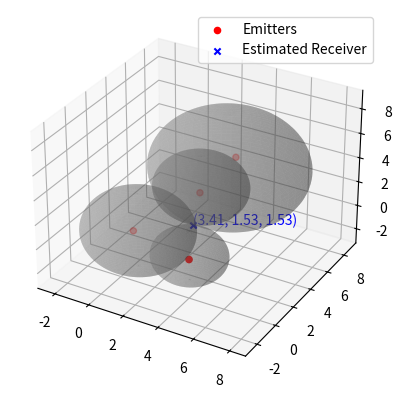

Python code for this plot:
import numpy as np
from scipy.optimize import minimize
import matplotlib.pyplot as plt
from mpl_toolkits.mplot3d import Axes3D


def objective_function(coordinates, *args):
    emitters, distances = args
    return np.sum([(np.linalg.norm(coordinates - emitter) - distance)**2 for emitter, distance in zip(emitters, distances)])

# Given data
emitters = np.array([[0.5, 0.5, 0.5], [4, 0, 0], [4, 5, 5], [3, 3, 3]])
distances = np.array([3, 2, 4.2, 2.5])


initial_position = np.zeros(3)

print("Script is running!")

result = minimize(objective_function, initial_position, args=(emitters, distances))
print("Script reached here")
# Estimated receiver position
receiver_position = result.x
print("Estimated Receiver Position:", receiver_position)

# Visualization
fig = plt.figure()
ax = fig.add_subplot(111, projection='3d')

ax.scatter(emitters[:, 0], emitters[:, 1], emitters[:, 2], c='r', marker='o', label='Emitters')


for emitter, distance in zip(emitters, distances):
    # Calculate the corrected position based on the estimated receiver position
    circle_center = receiver_position + (emitter - receiver_position) / np.linalg.norm(emitter - receiver_position) * distance

    u = np.linspace(0, 2 * np.pi, 100)
    v = np.linspace(0, np.pi, 100)
    x = circle_center[0] + distance * np.outer(np.cos(u), np.sin(v))
    y = circle_center[1] + distance * np.outer(np.sin(u), np.sin(v))
    z = circle_center[2] + distance * np.outer(np.ones(np.size(u)), np.cos(v))
    ax.plot_surface(x, y, z, color='gray', alpha=0.3)

# Plot estimated receiver position
ax.scatter(receiver_position[0], receiver_position[1], receiver_position[2], c='b', marker='x', label='Estimated Receiver')

ax.text(receiver_position[0], receiver_position[1], receiver_position[2],
        f'({receiver_position[0]:.2f}, {receiver_position[1]:.2f}, {receiver_position[2]:.2f})', color='b')

plt.legend()
plt.show()
